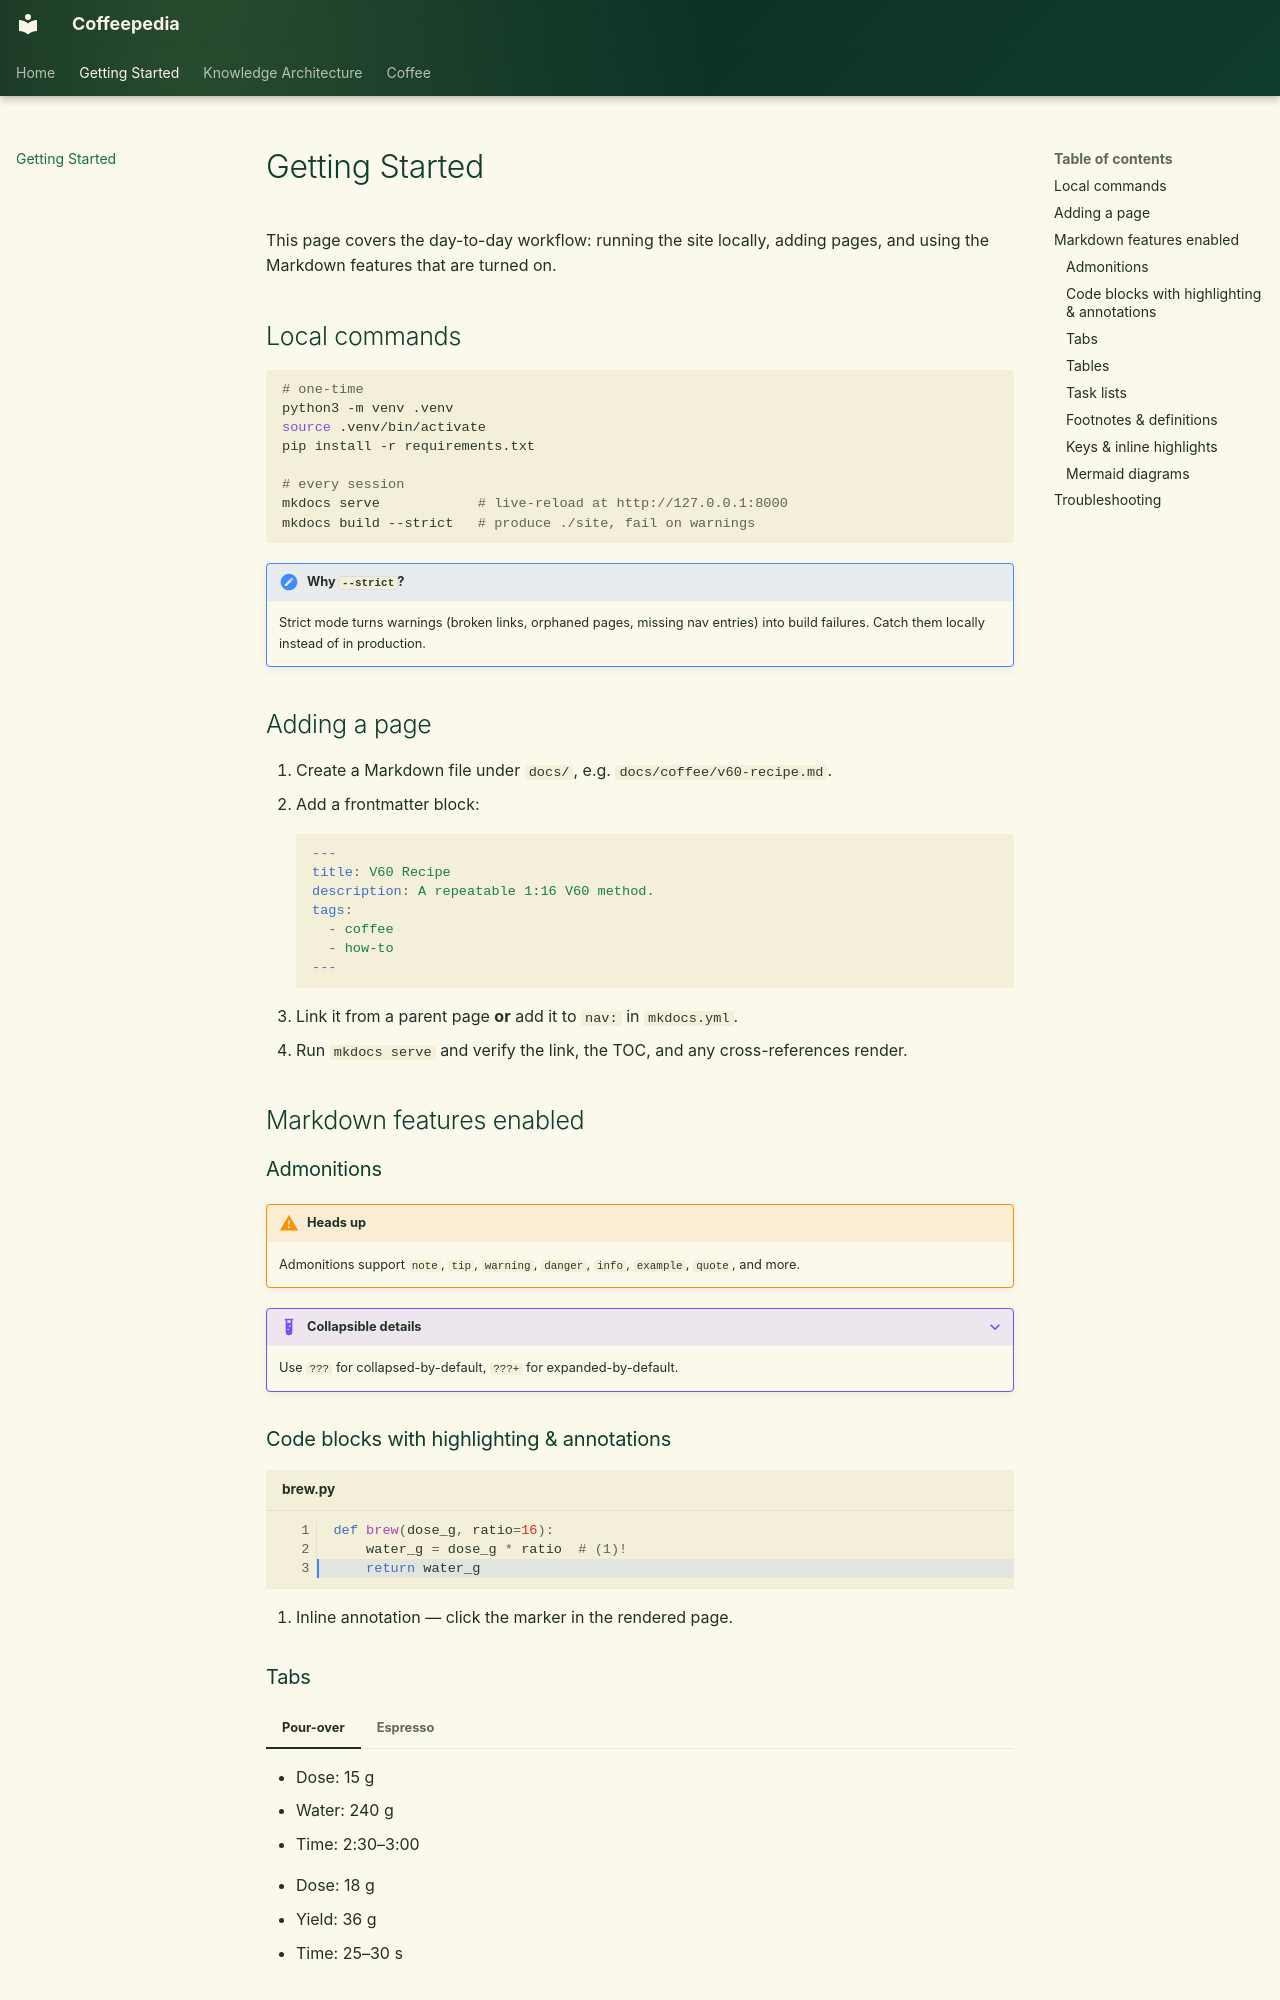

repository: Vauldt/all-about-coffee · page: getting-started/index.html · generator: mkdocs

---
title: Getting Started
description: Run, edit, and extend the site locally.
tags:
  - how-to
  - reference
---

# Getting Started

This page covers the day-to-day workflow: running the site locally, adding pages, and using the Markdown features that are turned on.

## Local commands

```bash
# one-time
python3 -m venv .venv
source .venv/bin/activate
pip install -r requirements.txt

# every session
mkdocs serve            # live-reload at http://127.0.0.1:8000
mkdocs build --strict   # produce ./site, fail on warnings
```

!!! note "Why `--strict`?"
    Strict mode turns warnings (broken links, orphaned pages, missing nav entries) into build failures. Catch them locally instead of in production.

## Adding a page

1. Create a Markdown file under `docs/`, e.g. `docs/coffee/v60-recipe.md`.
2. Add a frontmatter block:

    ```yaml
    ---
    title: V60 Recipe
    description: A repeatable 1:16 V60 method.
    tags:
      - coffee
      - how-to
    ---
    ```

3. Link it from a parent page **or** add it to `nav:` in `mkdocs.yml`.
4. Run `mkdocs serve` and verify the link, the TOC, and any cross-references render.

## Markdown features enabled

### Admonitions

!!! warning "Heads up"
    Admonitions support `note`, `tip`, `warning`, `danger`, `info`, `example`, `quote`, and more.

??? example "Collapsible details"
    Use `???` for collapsed-by-default, `???+` for expanded-by-default.

### Code blocks with highlighting & annotations

```python title="brew.py" linenums="1" hl_lines="3"
def brew(dose_g, ratio=16):
    water_g = dose_g * ratio  # (1)!
    return water_g
```

1. Inline annotation — click the marker in the rendered page.

### Tabs

=== "Pour-over"
    - Dose: 15 g
    - Water: 240 g
    - Time: 2:30–3:00

=== "Espresso"
    - Dose: 18 g
    - Yield: 36 g
    - Time: 25–30 s
